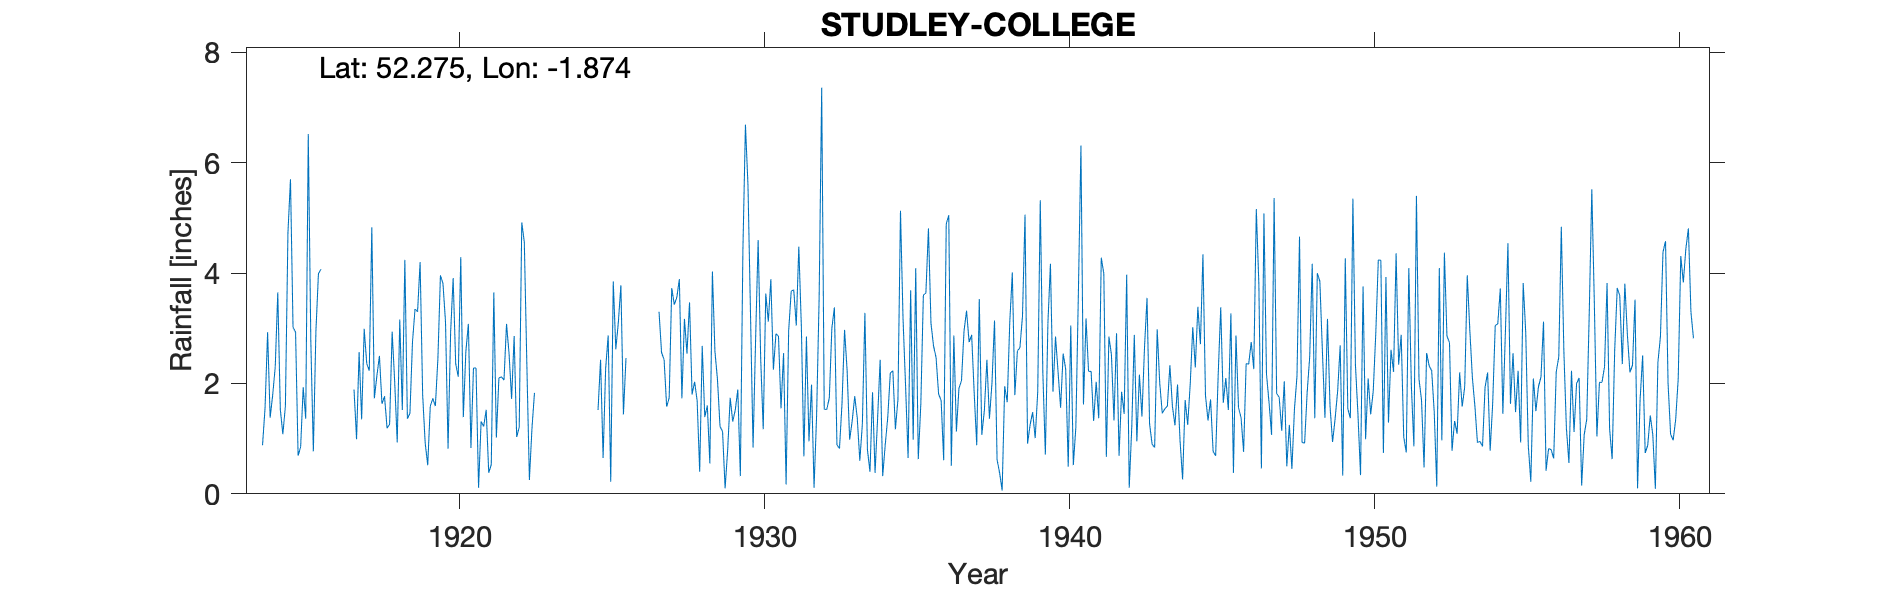

Values plotted in this chart, from the file beside it:
STUDLEY COLLEGE, , , , , , , , , , , , , , , , , , , , , , , 
Grid ref, SP087641, Long, -1.874, Lat, 52.27, Elevation, 256, ft, , , , , , , , , , , , , , , 
Station no, 2451, , , , , , , , , , , , , , , , , , , , , , 
, 1910, 1911, 1912, 1913, 1914, 1915, 1916, 1917, 1918, 1919, 1920, 1921, 1922, 1923, 1924, 1925, 1926, 1927, 1928, 1929, 1930, 1931, 1932
January, , , , , 0.88, 3.02, , 1.89, 1.77, 3.35, 3.11, 2.28, 3.08, , , 1.52, , 3.3, 3.47, 1.22, 3.25, 1.55, 1.98
February, , , , , 1.56, 2.93, , 0.99, 1.19, 3.3, 0.82, 0.11, 2.54, , , 2.43, , 2.56, 1.8, 1.13, 0.84, 2.55, 0.11
March, , , , , 2.93, 0.69, , 2.57, 1.26, 4.2, 2.92, 1.31, 1.72, , , 0.65, , 2.43, 2.03, 0.1, 2.8, 0.17, 1.42
April, , , , , 1.38, 0.85, , 1.35, 2.94, 1.8, 3.91, 1.22, 2.86, , , 2.27, , 1.58, 1.69, 0.79, 4.6, 2.95, 3.56
May, , , , , 1.79, 1.93, , 2.99, 2.03, 0.92, 2.36, 1.52, 1.03, , , 2.87, , 1.74, 0.4, 1.74, 2.45, 3.67, 7.36
June, , , , , 2.3, 1.36, , 2.36, 0.93, 0.52, 2.12, 0.38, 1.21, , , 0.22, , 3.73, 2.68, 1.31, 1.17, 3.7, 1.53
July, , , , , 3.65, 6.52, , 2.23, 3.16, 1.59, 4.29, 0.53, 4.92, , , 3.85, , 3.43, 1.39, 1.52, 3.63, 3.05, 1.53
August, , , , , 1.53, 2.77, , 4.83, 1.52, 1.73, 1.39, 3.65, 4.56, , , 2.62, , 3.56, 1.6, 1.89, 3.12, 4.48, 1.74
September, , , , , 1.08, 0.77, , 1.73, 4.24, 1.59, 2.58, 1.02, 2.34, , , 3.11, , 3.89, 0.55, 0.32, 3.89, 3.03, 3
October, , , , , 1.59, 2.94, , 2.14, 1.36, 2.45, 3.08, 2.1, 0.25, , , 3.78, , 1.73, 4.03, 4.41, 2.25, 0.68, 3.38
November, , , , , 4.73, 3.99, , 2.5, 1.46, 3.96, 0.83, 2.12, 1.18, , , 1.44, , 3.17, 2.58, 6.69, 2.9, 2.85, 0.89
December, , , , , 5.7, 4.07, , 1.63, 2.75, 3.81, 2.28, 2.06, 1.83, , , 2.46, , 2.54, 2.07, 5.59, 2.86, 0.95, 0.82
Total, , , , , 29.12, 31.84, , 27.21, 24.61, 29.22, 29.69, 18.3, 27.52, , , 27.22, , 33.66, 24.29, 26.71, 33.76, 29.63, 27.32
1919 total - arithmetic, , , , , , , , , , , , , , , , , , , , , , , 
